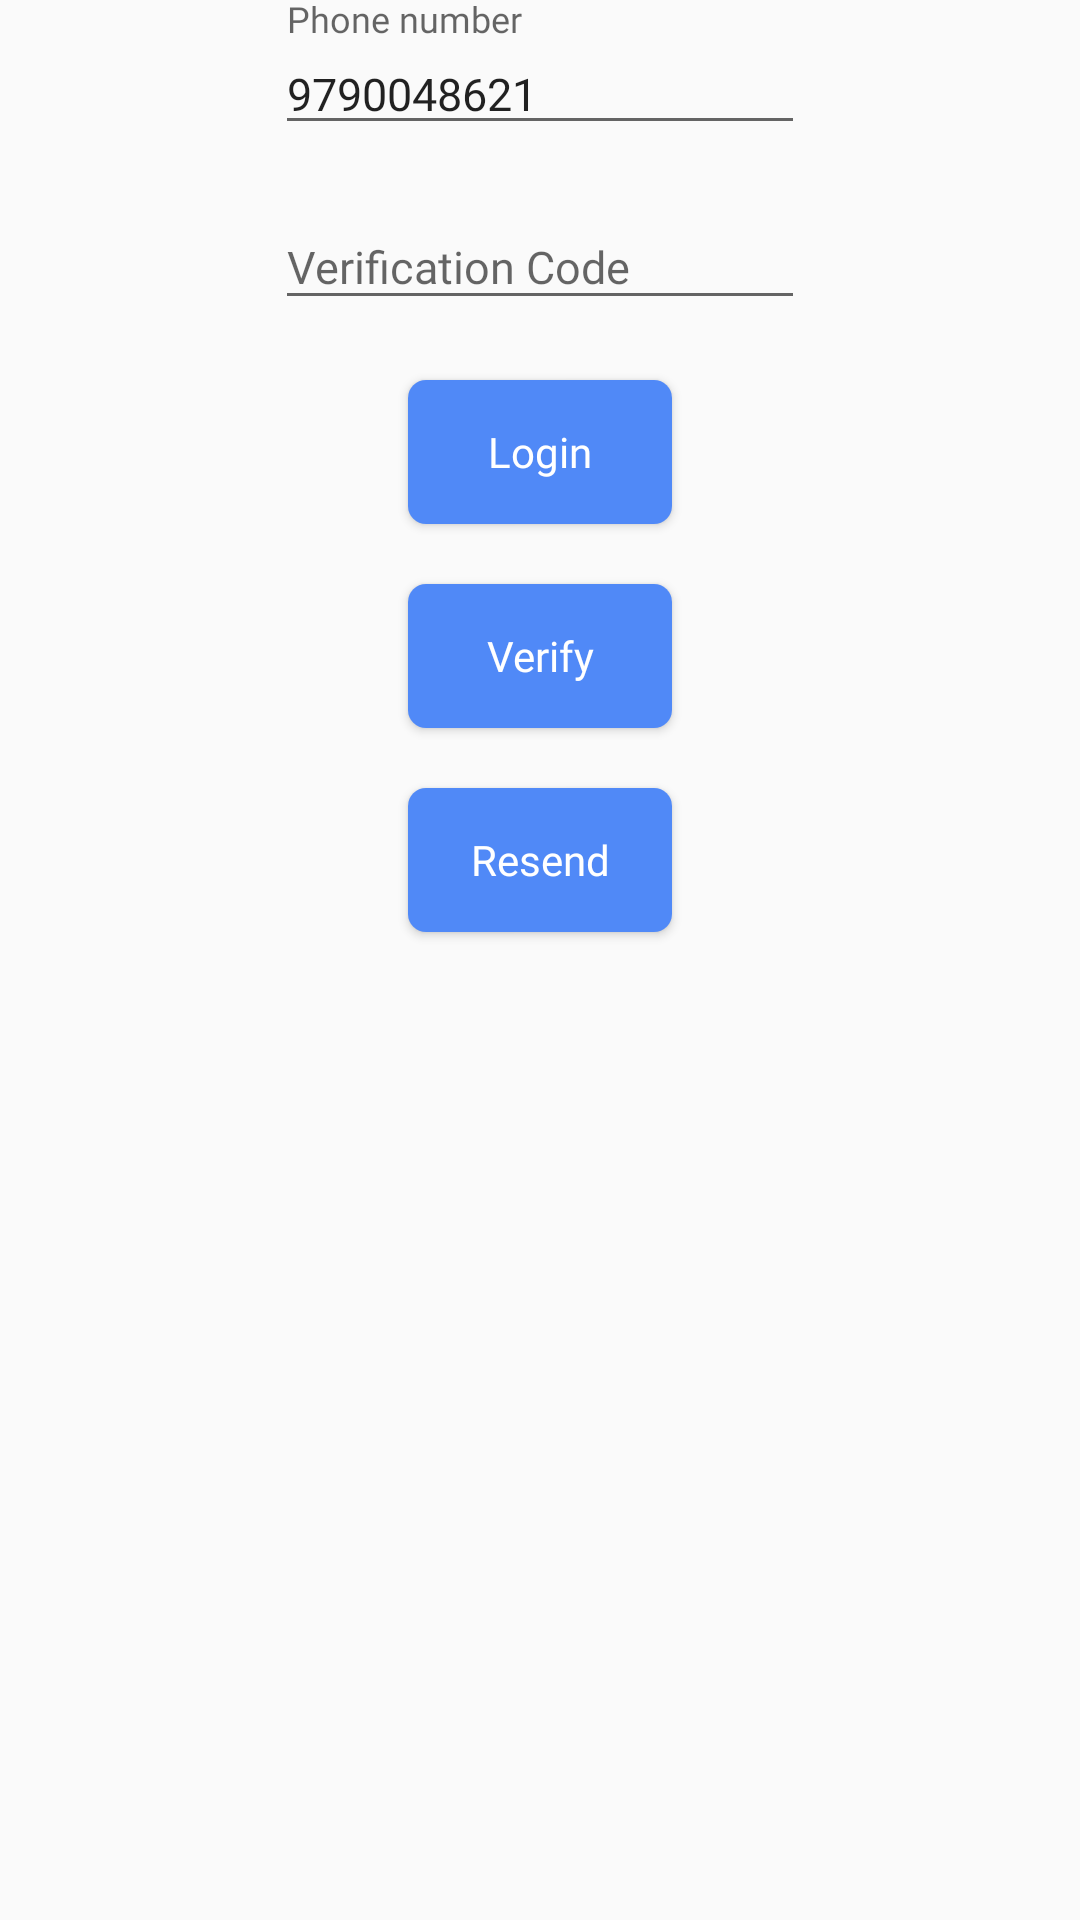

Write the Android layout XML for this screen, with the resource values it uses.
<!-- AndroidManifest.xml: application theme AppTheme -->
<!-- res/layout/activity_login.xml -->
<?xml version="1.0" encoding="utf-8"?>
<android.support.constraint.ConstraintLayout xmlns:android="http://schemas.android.com/apk/res/android"
    xmlns:app="http://schemas.android.com/apk/res-auto"
    xmlns:tools="http://schemas.android.com/tools"
    android:layout_width="match_parent"
    android:layout_height="match_parent"
    tools:context=".Entity.Login.LoginActivity">

    <android.support.design.widget.TextInputLayout
        android:id="@+id/layout_login_phone_number"
        android:layout_width="wrap_content"
        android:layout_height="wrap_content"
        android:layout_margin="10dp"
        app:layout_constraintStart_toStartOf="parent"
        app:layout_constraintEnd_toEndOf="parent">

        <android.support.design.widget.TextInputEditText
            android:layout_width="match_parent"
            android:ems="10"
            android:layout_height="wrap_content"
            android:fontFamily="@font/proxima_nova_semibold"
            android:hint="Phone number"
            android:text="9790048621"
            android:id="@+id/login_phone_number"
            android:textSize="15sp" />
    </android.support.design.widget.TextInputLayout>

    <android.support.design.widget.TextInputLayout
        android:id="@+id/layout_verification_code"
        android:layout_width="wrap_content"
        android:layout_height="wrap_content"
        android:layout_margin="10dp"
        app:layout_constraintStart_toStartOf="parent"
        app:layout_constraintEnd_toEndOf="parent"
        app:layout_constraintTop_toBottomOf="@id/layout_login_phone_number">

        <android.support.design.widget.TextInputEditText
            android:layout_width="match_parent"
            android:ems="10"
            android:layout_height="wrap_content"
            android:fontFamily="@font/proxima_nova_semibold"
            android:hint="Verification Code"
            android:id="@+id/verificartion_code"
            android:textSize="15sp" />
    </android.support.design.widget.TextInputLayout>


    <Button
        android:layout_margin="20dp"
        android:layout_width="wrap_content"
        android:layout_height="wrap_content"
        android:text="Login"
        android:textColor="#FFF"
        app:layout_constraintTop_toBottomOf="@+id/layout_verification_code"
        android:fontFamily="@font/proxima_nova_semibold"
        android:background="@drawable/login_button_background"
        android:textAllCaps="false"
        app:layout_constraintStart_toStartOf="parent"
        app:layout_constraintEnd_toEndOf="parent"
        android:id="@+id/login_button"/>

    <Button
        android:layout_margin="20dp"
        android:layout_width="wrap_content"
        android:layout_height="wrap_content"
        android:text="Verify"
        android:textColor="#FFF"
        app:layout_constraintTop_toBottomOf="@+id/login_button"
        android:fontFamily="@font/proxima_nova_semibold"
        android:background="@drawable/login_button_background"
        android:textAllCaps="false"
        app:layout_constraintStart_toStartOf="parent"
        app:layout_constraintEnd_toEndOf="parent"
        android:id="@+id/verify_button"/>

    <Button
        android:layout_margin="20dp"
        android:layout_width="wrap_content"
        android:layout_height="wrap_content"
        android:text="Resend"
        android:textColor="#FFF"
        app:layout_constraintTop_toBottomOf="@+id/verify_button"
        android:fontFamily="@font/proxima_nova_semibold"
        android:background="@drawable/login_button_background"
        android:textAllCaps="false"
        app:layout_constraintStart_toStartOf="parent"
        app:layout_constraintEnd_toEndOf="parent"
        android:id="@+id/resend_button"/>

</android.support.constraint.ConstraintLayout>
<!-- resources referenced by this layout -->
<resources>
  <!-- drawable login_button_background (drawable-xxhdpi) -->
  <?xml version="1.0" encoding="UTF-8"?>
  <shape android:shape="rectangle"
      xmlns:android="http://schemas.android.com/apk/res/android">
          <solid android:color="#5089f7" />
          <corners android:radius="6dp" />
  </shape>
  <style name="AppTheme" parent="Theme.AppCompat.Light">
          
          <item name="colorPrimary">@color/colorPrimary</item>
          <item name="colorPrimaryDark">@color/colorPrimaryDark</item>
          <item name="colorAccent">@color/colorAccent</item>
          <item name="android:windowLightStatusBar">true</item>
      </style>
  <color name="colorPrimary">#ffffff</color>
  <color name="colorPrimaryDark">#fff</color>
  <color name="colorAccent">#0D4DCE</color>
</resources>
